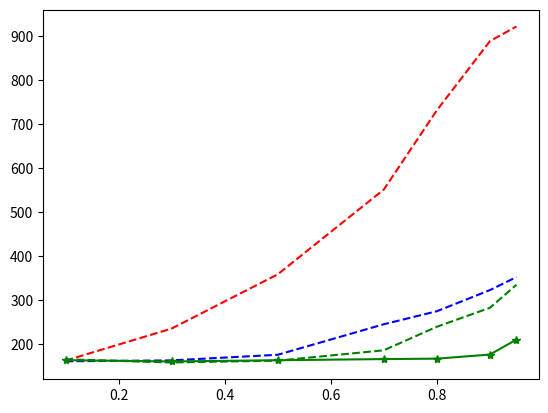

The script that saved this image:
import matplotlib.pyplot as plt
import numpy as np
np.arange(0,1,0.1)
loads = [0.1, 0.3, 0.5, 0.7, 0.8, 0.9, 0.95]
xaxis = np.arange(0, 1.1, 0.1)

response_random = [162.065638742, 234.915390306, 358.092913426, 550.860145323, 730.894938963, 888.090919257, 921.455768435]
response_per_task = [160.475727526, 162.575389521, 175.309317597, 244.683165513, 274.306029817, 322.291425626, 351.843694002]
response_batch = [164.988566003, 157.812765627, 161.990262703, 185.491760669, 239.000155853, 282.075505067, 334.35613782]
response_sparrow = [162.963706227, 160.106357934, 162.916128574, 165.531015798, 166.51307071, 175.783487169, 209.8024248]

# plt.plot(loads, response_random, 'r--')
plt.plot(loads, response_random, 'r--', loads, response_per_task, 'b--', loads, response_batch, 'g--', loads, response_sparrow, 'g*-')
# plt.axis(xaxis)
plt.show()